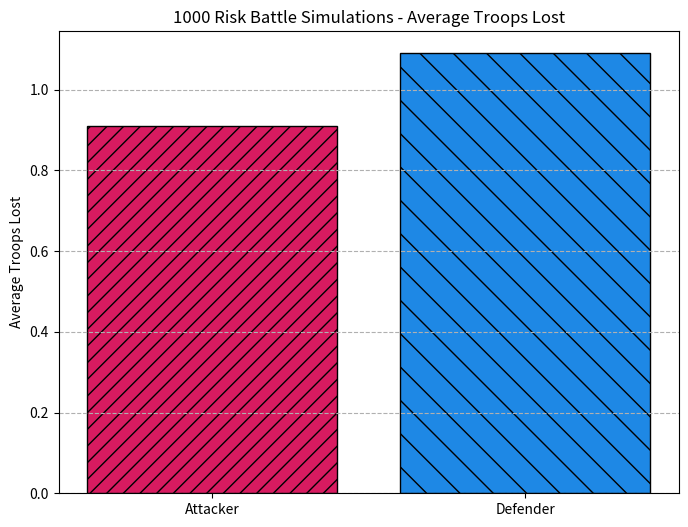

Here is the Python script that generated this plot:
# Author cian Gallagher
# A python programme that simulates dice battles in the board game Risk, then plots the results.

# import dependencies
import numpy as np
import matplotlib.pyplot as plt

# initialise risks fundamental variables
battles = 1000
attackers = 3
defenders = 2
seed = 1337
rng = np.random.default_rng(seed)

total_attacker_losses = 0
total_defender_losses = 0

'''initialise a for loop that returns 2 sorted, random, dice roll in reverse (descending) order for each player,
pits the rolls against eachother and adds each loss to its appropriate player.'''
for _ in range(battles):
    attacker_rolls = sorted(rng.integers(1, 7, size=attackers), reverse=True)
    defender_rolls = sorted(rng.integers(1, 7, size=defenders), reverse=True)

    attacker_losses = 0
    defender_losses = 0

    faceoff = zip(attacker_rolls, defender_rolls)

    for attacker_roll, defender_roll in faceoff:
        if attacker_roll > defender_roll:
            defender_losses += 1
        else:
            attacker_losses += 1

    total_attacker_losses += attacker_losses
    total_defender_losses += defender_losses

average_attacker_losses = total_attacker_losses / battles
average_defender_losses = total_defender_losses / battles

# plot the bar chart of average losses per round
plt.figure(figsize=(8, 6))

labels = ['Attacker', 'Defender']
averages = [average_attacker_losses, average_defender_losses]

plt.bar(labels, averages, color=['#D81B60', '#1E88E5'], edgecolor='black', hatch=['//', '\\'])
plt.ylabel('Average Troops Lost')
plt.title(f'{battles} Risk Battle Simulations - Average Troops Lost')
plt.grid(axis='y', linestyle='--')

plt.show()

